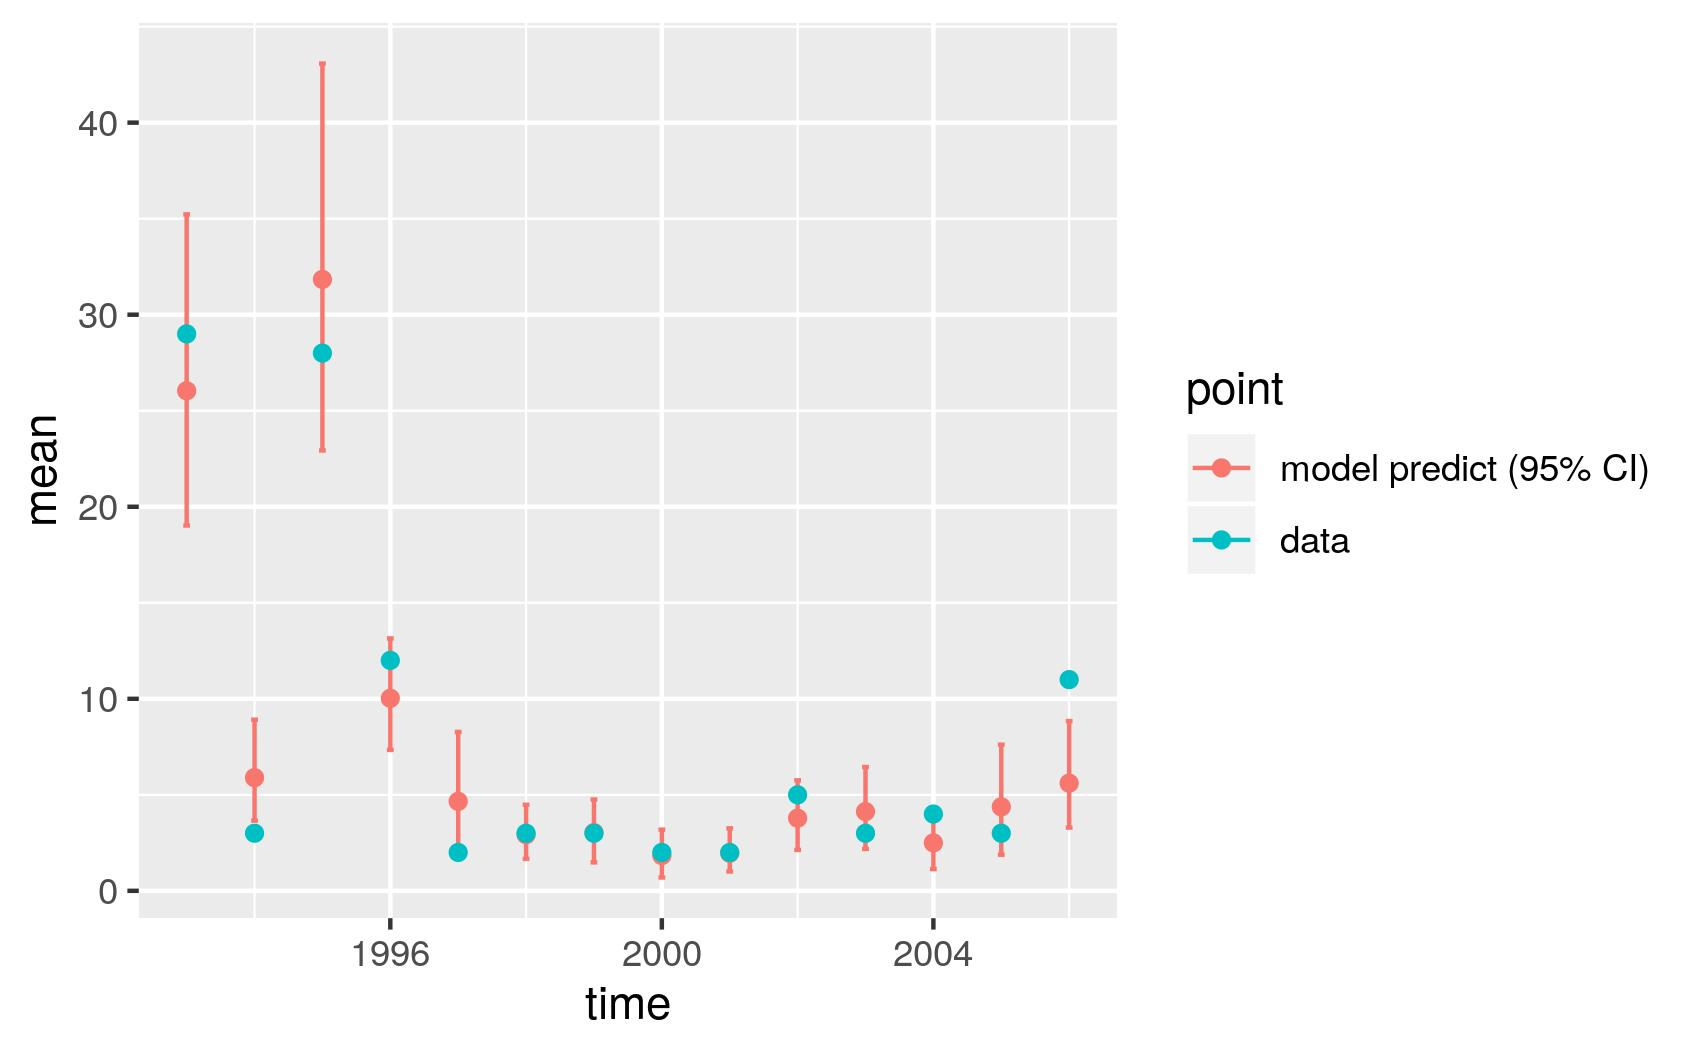

The data file committed next to this chart (first rows):
, point, mean, low, high, time
1, model predict (95% CI), 26.04, 19.02, 35.22, 1993
2, model predict (95% CI), 5.895, 3.656, 8.911, 1994
3, model predict (95% CI), 31.84, 22.93, 43.08, 1995
4, model predict (95% CI), 10.03, 7.34, 13.14, 1996
5, model predict (95% CI), 4.659, 1.67, 8.276, 1997
6, model predict (95% CI), 2.925, 1.667, 4.485, 1998
7, model predict (95% CI), 3.033, 1.484, 4.756, 1999
8, model predict (95% CI), 1.836, 0.6949, 3.188, 2000
9, model predict (95% CI), 1.96, 1.007, 3.254, 2001
10, model predict (95% CI), 3.785, 2.13, 5.757, 2002
11, model predict (95% CI), 4.127, 2.183, 6.447, 2003
12, model predict (95% CI), 2.499, 1.133, 4.243, 2004
13, model predict (95% CI), 4.373, 1.882, 7.612, 2005
14, model predict (95% CI), 5.608, 3.295, 8.838, 2006
X1993, data, 29, 29, 29, 1993
X1994, data, 3, 3, 3, 1994
X1995, data, 28, 28, 28, 1995
X1996, data, 12, 12, 12, 1996
X1997, data, 2, 2, 2, 1997
X1998, data, 3, 3, 3, 1998
X1999, data, 3, 3, 3, 1999
X2000, data, 2, 2, 2, 2000
X2001, data, 2, 2, 2, 2001
X2002, data, 5, 5, 5, 2002
X2003, data, 3, 3, 3, 2003
X2004, data, 4, 4, 4, 2004
X2005, data, 3, 3, 3, 2005
X2006, data, 11, 11, 11, 2006
